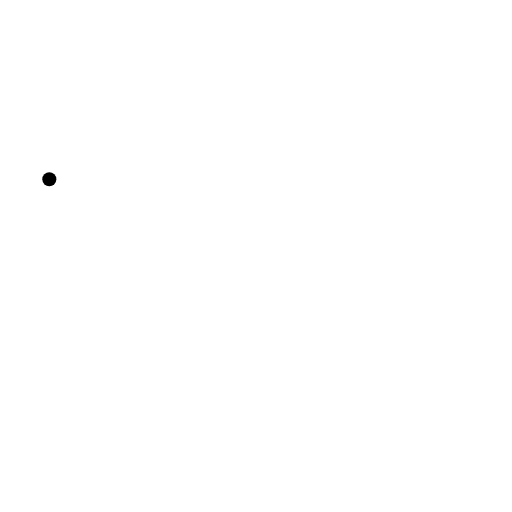
t = 0.00 s
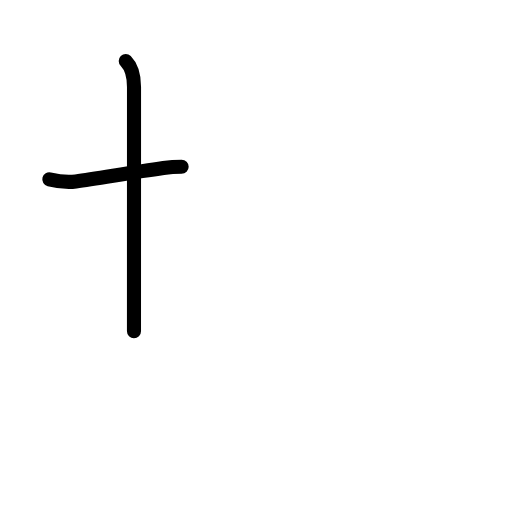
t = 1.58 s
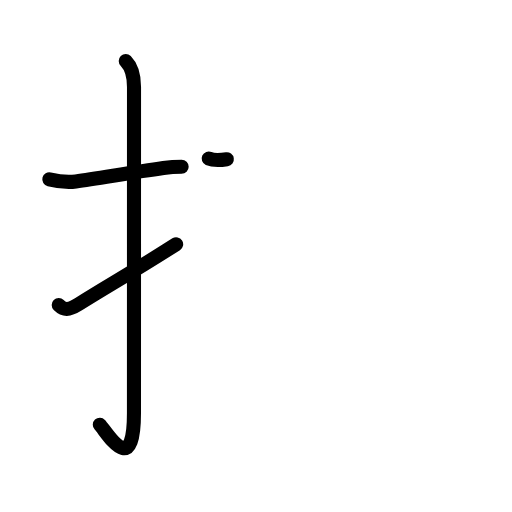
t = 3.17 s
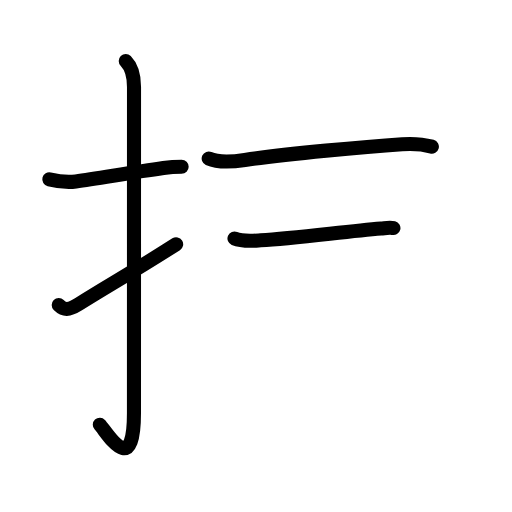
t = 4.83 s
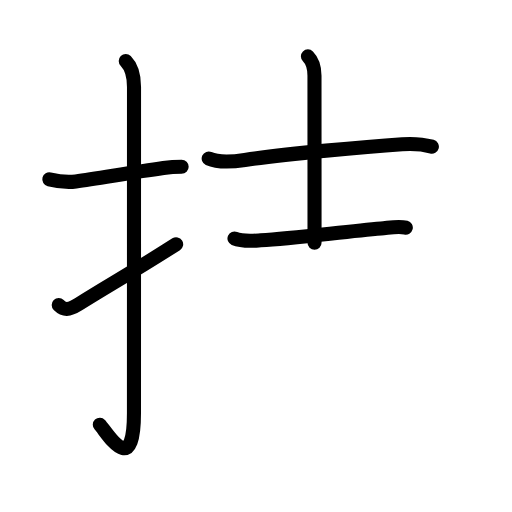
t = 5.50 s
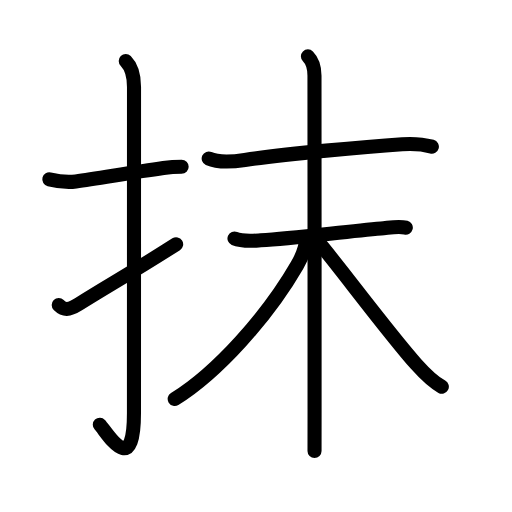
t = 8.00 s

The animated SVG that drew these frames (rendered in a browser with its animation timeline set to each time). Animation: 28 SMIL elements (animate=28); one cycle of 8.00 s.

<?xml version="1.0" encoding="UTF-8"?>
<!--
AniKanjiVG is licensed by CC-BY-SA Paul C. Sommerhoff (https://bitbucket.org/sommerhoff/anikanjivg).
AniKanjiVG uses KanjiVG which is licensed by CC-BY-SA Ulrich Apel (http://kanjivg.tagaini.net).
See also http://creativecommons.org/licenses/by-sa/3.0/
-->
<svg xmlns:kvg='http://kanjivg.tagaini.net' xmlns='http://www.w3.org/2000/svg' width='109' height='109' viewBox='0 0 109 109' style='fill:none;stroke:#000000;stroke-width:3;stroke-linecap:round;stroke-linejoin:round;' id="kvg:kanji_062b9"><g id="kvg:062b9" kvg:element="抹"><g id="kvg:062b9-g1" kvg:element="扌" kvg:variant="true" kvg:original="手" kvg:position="left" kvg:radical="general"><path id="kvg:062b9-s1" kvg:type="㇐" d="M10.5,38.17c1.88,0.46,3.58,0.74,5.64,0.46c4.82-0.66,11.75-1.89,18.65-2.85c1.3-0.18,2.59-0.27,3.88-0.27"><animate attributeName="d" begin="0.0s" dur="0.3333333333333333s" from="M10.5,38.17C10.5,38.17,10.5,38.17,10.5,38.17" to="M10.5,38.17c1.88,0.46,3.58,0.74,5.64,0.46" />
<animate attributeName="d" begin="0.3333333333333333s" dur="0.3333333333333333s" from="M10.5,38.17c1.88,0.46,3.58,0.74,5.64,0.46c0,0,0,0,0,0,0" to="M10.5,38.17c1.88,0.46,3.58,0.74,5.64,0.46c4.82-0.66,11.75-1.89,18.65-2.85" />
<animate attributeName="d" begin="0.6666666666666666s" dur="0.3333333333333333s" from="M10.5,38.17c1.88,0.46,3.58,0.74,5.64,0.46c4.82-0.66,11.75-1.89,18.65-2.85c0,0,0,0,0,0,0" to="M10.5,38.17c1.88,0.46,3.58,0.74,5.64,0.46c4.82-0.66,11.75-1.89,18.65-2.85c1.3-0.18,2.59-0.27,3.88-0.27" />
</path>
<path id="kvg:062b9-s2" kvg:type="㇚" d="M26.77,13c1.05,1.05,1.76,3,1.76,5.52c0,15.23-0.01,57.96-0.01,69.4c0,14.25-5.82,4.03-7.27,2.5"><animate attributeName="d" begin="1.0s" dur="0.3333333333333333s" from="M26.77,13C26.77,13,26.77,13,26.77,13" to="M26.77,13c1.05,1.05,1.76,3,1.76,5.52" />
<animate attributeName="d" begin="1.3333333333333333s" dur="0.3333333333333333s" from="M26.77,13c1.05,1.05,1.76,3,1.76,5.52c0,0,0,0,0,0,0" to="M26.77,13c1.05,1.05,1.76,3,1.76,5.52c0,15.23-0.01,57.96-0.01,69.4" />
<animate attributeName="d" begin="1.6666666666666665s" dur="0.3333333333333333s" from="M26.77,13c1.05,1.05,1.76,3,1.76,5.52c0,15.23-0.01,57.96-0.01,69.4c0,0,0,0,0,0,0" to="M26.77,13c1.05,1.05,1.76,3,1.76,5.52c0,15.23-0.01,57.96-0.01,69.4c0,14.25-5.82,4.03-7.27,2.5" />
<animate attributeName="d" begin="0s" dur="1.0s" from="M-100,-100" to="M-100,-100" />
</path>
<path id="kvg:062b9-s3" kvg:type="㇀" d="M12.5,64.93c1.1,1.1,2.07,1.19,4.25-0.18c7-4.38,10.75-6.38,20.75-12.75"><animate attributeName="d" begin="2.0s" dur="0.5s" from="M12.5,64.93C12.5,64.93,12.5,64.93,12.5,64.93" to="M12.5,64.93c1.1,1.1,2.07,1.19,4.25-0.18" />
<animate attributeName="d" begin="2.5s" dur="0.5s" from="M12.5,64.93c1.1,1.1,2.07,1.19,4.25-0.18c0,0,0,0,0,0,0" to="M12.5,64.93c1.1,1.1,2.07,1.19,4.25-0.18c7-4.38,10.75-6.38,20.75-12.75" />
<animate attributeName="d" begin="0s" dur="2.0s" from="M-100,-100" to="M-100,-100" />
</path>
</g>
<g id="kvg:062b9-g2" kvg:element="末" kvg:position="right" kvg:phon="未"><path id="kvg:062b9-s4" kvg:type="㇐" d="M44.43,33.74c2.08,0.95,5.51,0.65,7.7,0.32c9-1.34,25.93-2.85,33.5-3.36c2.3-0.15,4.1-0.09,6.31,0.52"><animate attributeName="d" begin="3.0s" dur="0.3333333333333333s" from="M44.43,33.74C44.43,33.74,44.43,33.74,44.43,33.74" to="M44.43,33.74c2.08,0.95,5.51,0.65,7.7,0.32" />
<animate attributeName="d" begin="3.3333333333333335s" dur="0.3333333333333333s" from="M44.43,33.74c2.08,0.95,5.51,0.65,7.7,0.32c0,0,0,0,0,0,0" to="M44.43,33.74c2.08,0.95,5.51,0.65,7.7,0.32c9-1.34,25.93-2.85,33.5-3.36" />
<animate attributeName="d" begin="3.6666666666666665s" dur="0.3333333333333333s" from="M44.43,33.74c2.08,0.95,5.51,0.65,7.7,0.32c9-1.34,25.93-2.85,33.5-3.36c0,0,0,0,0,0,0" to="M44.43,33.74c2.08,0.95,5.51,0.65,7.7,0.32c9-1.34,25.93-2.85,33.5-3.36c2.3-0.15,4.1-0.09,6.31,0.52" />
<animate attributeName="d" begin="0s" dur="3.0s" from="M-100,-100" to="M-100,-100" />
</path>
<g id="kvg:062b9-g3" kvg:element="木"><path id="kvg:062b9-s5" kvg:type="㇐" d="M49.92,50.77c1.69,0.72,3.82,0.5,5.59,0.39c7.26-0.43,18.12-1.9,25.62-2.52c1.64-0.13,3.64-0.59,5.26-0.18"><animate attributeName="d" begin="4.0s" dur="0.3333333333333333s" from="M49.92,50.77C49.92,50.77,49.92,50.77,49.92,50.77" to="M49.92,50.77c1.69,0.72,3.82,0.5,5.59,0.39" />
<animate attributeName="d" begin="4.333333333333333s" dur="0.3333333333333333s" from="M49.92,50.77c1.69,0.72,3.82,0.5,5.59,0.39c0,0,0,0,0,0,0" to="M49.92,50.77c1.69,0.72,3.82,0.5,5.59,0.39c7.26-0.43,18.12-1.9,25.62-2.52" />
<animate attributeName="d" begin="4.666666666666667s" dur="0.3333333333333333s" from="M49.92,50.77c1.69,0.72,3.82,0.5,5.59,0.39c7.26-0.43,18.12-1.9,25.62-2.52c0,0,0,0,0,0,0" to="M49.92,50.77c1.69,0.72,3.82,0.5,5.59,0.39c7.26-0.43,18.12-1.9,25.62-2.52c1.64-0.13,3.64-0.59,5.26-0.18" />
<animate attributeName="d" begin="0s" dur="4.0s" from="M-100,-100" to="M-100,-100" />
</path>
<path id="kvg:062b9-s6" kvg:type="㇑" d="M65.55,12c1.16,1.16,1.4,2.5,1.4,4.11c0,0.68,0.03,50.54,0.02,71.14c0,5.23,0,8.58-0.01,8.75"><animate attributeName="d" begin="5.0s" dur="0.3333333333333333s" from="M65.55,12C65.55,12,65.55,12,65.55,12" to="M65.55,12c1.16,1.16,1.4,2.5,1.4,4.11" />
<animate attributeName="d" begin="5.333333333333333s" dur="0.3333333333333333s" from="M65.55,12c1.16,1.16,1.4,2.5,1.4,4.11c0,0,0,0,0,0,0" to="M65.55,12c1.16,1.16,1.4,2.5,1.4,4.11c0,0.68,0.03,50.54,0.02,71.14" />
<animate attributeName="d" begin="5.666666666666667s" dur="0.3333333333333333s" from="M65.55,12c1.16,1.16,1.4,2.5,1.4,4.11c0,0.68,0.03,50.54,0.02,71.14c0,0,0,0,0,0,0" to="M65.55,12c1.16,1.16,1.4,2.5,1.4,4.11c0,0.68,0.03,50.54,0.02,71.14c0,5.23,0,8.58-0.01,8.75" />
<animate attributeName="d" begin="0s" dur="5.0s" from="M-100,-100" to="M-100,-100" />
</path>
<path id="kvg:062b9-s7" kvg:type="㇒" d="M65.16,50.8c0,1.7-0.78,3.72-1.92,5.69c-6.28,10.87-17,22.85-26.05,28.45"><animate attributeName="d" begin="6.0s" dur="0.5s" from="M65.16,50.8C65.16,50.8,65.16,50.8,65.16,50.8" to="M65.16,50.8c0,1.7-0.78,3.72-1.92,5.69" />
<animate attributeName="d" begin="6.5s" dur="0.5s" from="M65.16,50.8c0,1.7-0.78,3.72-1.92,5.69c0,0,0,0,0,0,0" to="M65.16,50.8c0,1.7-0.78,3.72-1.92,5.69c-6.28,10.87-17,22.85-26.05,28.45" />
<animate attributeName="d" begin="0s" dur="6.0s" from="M-100,-100" to="M-100,-100" />
</path>
<path id="kvg:062b9-s8" kvg:type="㇏" d="M67.59,51.31c3.37,3.79,15.05,19.54,21.01,26.21c1.44,1.61,3.27,3.61,5.46,4.81"><animate attributeName="d" begin="7.0s" dur="0.5s" from="M67.59,51.31C67.59,51.31,67.59,51.31,67.59,51.31" to="M67.59,51.31c3.37,3.79,15.05,19.54,21.01,26.21" />
<animate attributeName="d" begin="7.5s" dur="0.5s" from="M67.59,51.31c3.37,3.79,15.05,19.54,21.01,26.21c0,0,0,0,0,0,0" to="M67.59,51.31c3.37,3.79,15.05,19.54,21.01,26.21c1.44,1.61,3.27,3.61,5.46,4.81" />
<animate attributeName="d" begin="0s" dur="7.0s" from="M-100,-100" to="M-100,-100" />
</path>
</g>
</g>
</g>
</svg>
